Run: headless pygame with SDL's dummy video driver; simulated clock (each Clock.tick advances the game by its frame time, no real sleeping); random seed 0; keys injected as events and as key.get_pressed() state; no mouse input.
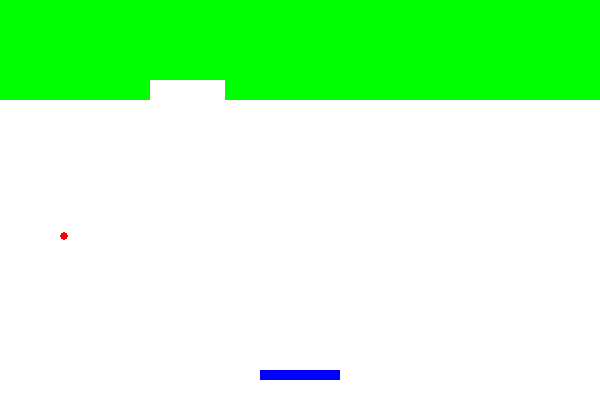
Frame 1 of 2 · flips 1–60 · no input
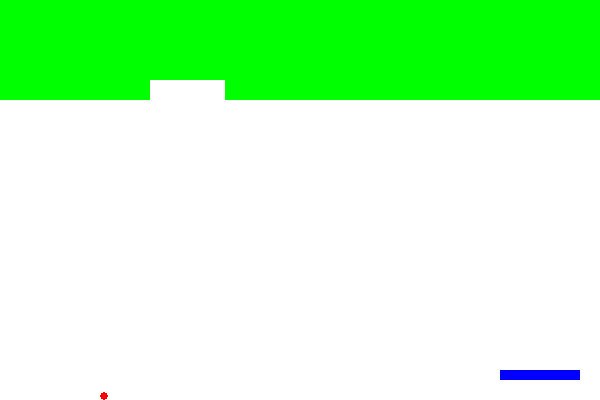
Frame 2 of 2 · flips 61–180 · tapped SPACE, RETURN · held RIGHT (→), D (game ended)

The pygame program that drew these frames:

import pygame
import random

# Initialize Pygame
pygame.init()

# Screen dimensions
WIDTH, HEIGHT = 600, 400
screen = pygame.display.set_mode((WIDTH, HEIGHT))
pygame.display.set_caption("Brick Breaker")

# Colors
WHITE = (255, 255, 255)
RED = (255, 0, 0)
BLUE = (0, 0, 255)
GREEN = (0, 255, 0)

# Paddle
paddle_width, paddle_height = 80, 10
paddle = pygame.Rect(WIDTH//2 - paddle_width//2, HEIGHT - 30, paddle_width, paddle_height)

# Ball
ball_radius = 8
ball = pygame.Rect(WIDTH//2, HEIGHT//2, ball_radius, ball_radius)
ball_speed_x = 4 * random.choice((1, -1))
ball_speed_y = -4

# Bricks
brick_rows, brick_cols = 5, 8
brick_width, brick_height = WIDTH // brick_cols, 20
bricks = [pygame.Rect(col * brick_width, row * brick_height, brick_width, brick_height) 
          for row in range(brick_rows) for col in range(brick_cols)]

# Game loop
running = True
clock = pygame.time.Clock()
while running:
    screen.fill(WHITE)
    
    # Handle events
    for event in pygame.event.get():
        if event.type == pygame.QUIT:
            running = False
    
    # Move paddle
    keys = pygame.key.get_pressed()
    if keys[pygame.K_LEFT] and paddle.left > 0:
        paddle.x -= 6
    if keys[pygame.K_RIGHT] and paddle.right < WIDTH:
        paddle.x += 6
    
    # Move ball
    ball.x += ball_speed_x
    ball.y += ball_speed_y
    
    # Ball collision with walls
    if ball.left <= 0 or ball.right >= WIDTH:
        ball_speed_x = -ball_speed_x
    if ball.top <= 0:
        ball_speed_y = -ball_speed_y
    
    # Ball collision with paddle
    if ball.colliderect(paddle):
        ball_speed_y = -ball_speed_y
    
    # Ball collision with bricks
    for brick in bricks[:]:
        if ball.colliderect(brick):
            bricks.remove(brick)
            ball_speed_y = -ball_speed_y
            break
    
    # Lose condition
    if ball.bottom >= HEIGHT:
        running = False
    
    # Draw elements
    pygame.draw.rect(screen, BLUE, paddle)
    pygame.draw.ellipse(screen, RED, ball)
    for brick in bricks:
        pygame.draw.rect(screen, GREEN, brick)
    
    pygame.display.flip()
    clock.tick(60)

pygame.quit()
